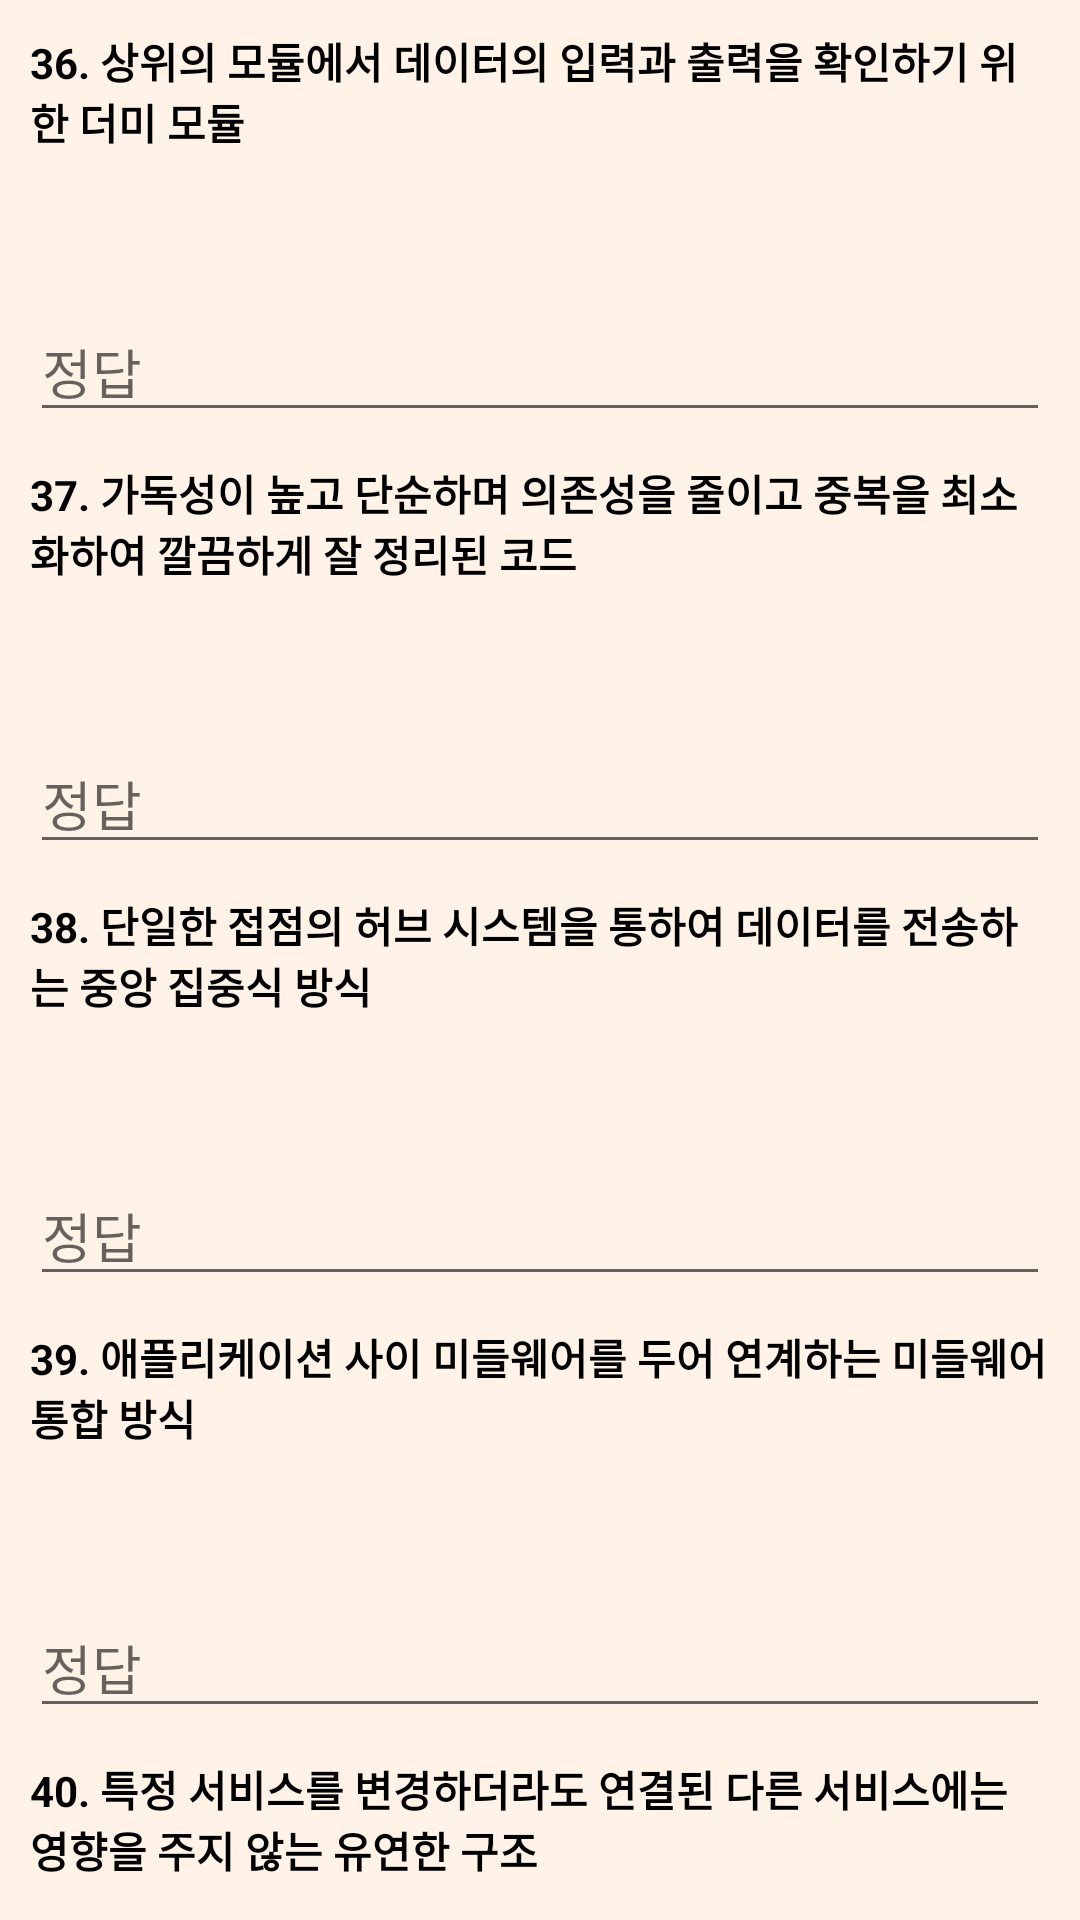

This screen was rendered from an Android layout file. Write that file and the resources it references.
<!-- AndroidManifest.xml: application theme Theme.IPETest -->
<!-- res/layout/practical50_08.xml -->
<?xml version="1.0" encoding="utf-8"?>
<LinearLayout xmlns:android="http://schemas.android.com/apk/res/android"
    xmlns:tools="http://schemas.android.com/tools"
    xmlns:app="http://schemas.android.com/apk/res-auto"
    android:layout_width="match_parent"
    android:layout_height="match_parent"
    android:orientation="vertical"
    android:background="#FFF2E6"
    tools:context=".practical.problem50.Practical50_08">

    <LinearLayout
        android:layout_width="match_parent"
        android:layout_height="wrap_content"
        android:orientation="vertical">

        <TextView
            android:id="@+id/text36"
            android:layout_width="match_parent"
            android:layout_height="wrap_content"
            android:text="@string/practical50_036"
            android:textStyle="bold"
            android:layout_marginLeft="10dp"
            android:layout_marginRight="10dp"
            android:textColor="#000000"

            android:layout_marginTop="10dp"/>
        <LinearLayout
            android:layout_width="wrap_content"
            android:layout_height="wrap_content"
            android:orientation="horizontal"
            android:layout_gravity="right">
            <TextView
                android:id="@+id/hint36"
                android:layout_width="wrap_content"
                android:layout_height="wrap_content"
                android:text="드라이버(Driver)"
                android:textColor="#000000"
                android:visibility="invisible"
                android:layout_marginRight="10dp"/>
            <TextView
                android:id="@+id/error36"
                android:layout_width="match_parent"
                android:layout_height="wrap_content"
                android:text="오답"
                android:textColor="#ff0000"
                android:layout_marginRight="10dp"
                android:visibility="invisible"/>
            <Button
                android:id="@+id/hint36_bt"
                android:layout_width="50dp"
                android:layout_height="50dp"
                android:background="@drawable/search_bt"
                app:backgroundTint="#BDBDBD"
                android:layout_marginRight="10dp"/>
        </LinearLayout>
        <EditText
            android:id="@+id/answer36"
            android:layout_width="match_parent"
            android:layout_height="wrap_content"
            android:ems="20"
            android:hint="정답"
            android:layout_marginLeft="10dp"
            android:layout_marginRight="10dp"
            android:textColor="#000000"/>

        <TextView
            android:id="@+id/text37"
            android:layout_width="match_parent"
            android:layout_height="wrap_content"
            android:text="@string/practical50_037"
            android:textStyle="bold"
            android:layout_marginLeft="10dp"
            android:layout_marginRight="10dp"
            android:textColor="#000000"
            android:layout_marginTop="10dp"/>
        <LinearLayout
            android:layout_width="wrap_content"
            android:layout_height="wrap_content"
            android:orientation="horizontal"
            android:layout_gravity="right">
            <TextView
                android:id="@+id/hint37"
                android:layout_width="wrap_content"
                android:layout_height="wrap_content"
                android:text="클린 코드"
                android:textColor="#000000"
                android:visibility="invisible"
                android:layout_marginRight="10dp"/>
            <TextView
                android:id="@+id/error37"
                android:layout_width="match_parent"
                android:layout_height="wrap_content"
                android:text="오답"
                android:textColor="#ff0000"
                android:layout_marginRight="10dp"
                android:visibility="invisible"/>
            <Button
                android:id="@+id/hint37_bt"
                android:layout_width="50dp"
                android:layout_height="50dp"
                android:background="@drawable/search_bt"
                app:backgroundTint="#BDBDBD"
                android:layout_marginRight="10dp"/>
        </LinearLayout>
        <EditText
            android:id="@+id/answer37"
            android:layout_width="match_parent"
            android:layout_height="wrap_content"
            android:ems="20"
            android:hint="정답"
            android:layout_marginLeft="10dp"
            android:layout_marginRight="10dp"
            android:textColor="#000000" />

        <TextView
            android:id="@+id/text38"
            android:layout_width="match_parent"
            android:layout_height="wrap_content"
            android:text="@string/practical50_038"
            android:textStyle="bold"
            android:layout_marginLeft="10dp"
            android:layout_marginRight="10dp"
            android:textColor="#000000"
            android:layout_marginTop="10dp"/>
        <LinearLayout
            android:layout_width="wrap_content"
            android:layout_height="wrap_content"
            android:orientation="horizontal"
            android:layout_gravity="right">
            <TextView
                android:id="@+id/hint38"
                android:layout_width="wrap_content"
                android:layout_height="wrap_content"
                android:text="허브 앤 스포크"
                android:textColor="#000000"
                android:visibility="invisible"
                android:layout_marginRight="10dp"/>
            <TextView
                android:id="@+id/error38"
                android:layout_width="match_parent"
                android:layout_height="wrap_content"
                android:text="오답"
                android:textColor="#ff0000"
                android:layout_marginRight="10dp"
                android:visibility="invisible"/>
            <Button
                android:id="@+id/hint38_bt"
                android:layout_width="50dp"
                android:layout_height="50dp"
                android:background="@drawable/search_bt"
                app:backgroundTint="#BDBDBD"
                android:layout_marginRight="10dp"/>
        </LinearLayout>
        <EditText
            android:id="@+id/answer38"
            android:layout_width="match_parent"
            android:layout_height="wrap_content"
            android:ems="20"
            android:hint="정답"
            android:layout_marginLeft="10dp"
            android:layout_marginRight="10dp"
            android:textColor="#000000"/>

        <TextView
            android:id="@+id/text39"
            android:layout_width="match_parent"
            android:layout_height="wrap_content"
            android:text="@string/practical50_039"
            android:textStyle="bold"
            android:layout_marginLeft="10dp"
            android:layout_marginRight="10dp"
            android:textColor="#000000"
            android:layout_marginTop="10dp"/>
        <LinearLayout
            android:layout_width="wrap_content"
            android:layout_height="wrap_content"
            android:orientation="horizontal"
            android:layout_gravity="right">
            <TextView
                android:id="@+id/hint39"
                android:layout_width="wrap_content"
                android:layout_height="wrap_content"
                android:text="메시지 버스(Message Bus)"
                android:textColor="#000000"
                android:visibility="invisible"
                android:layout_marginRight="10dp"/>
            <TextView
                android:id="@+id/error39"
                android:layout_width="match_parent"
                android:layout_height="wrap_content"
                android:text="오답"
                android:textColor="#ff0000"
                android:layout_marginRight="10dp"
                android:visibility="invisible"/>
            <Button
                android:id="@+id/hint39_bt"
                android:layout_width="50dp"
                android:layout_height="50dp"
                android:background="@drawable/search_bt"
                app:backgroundTint="#BDBDBD"
                android:layout_marginRight="10dp"/>
        </LinearLayout>
        <EditText
            android:id="@+id/answer39"
            android:layout_width="match_parent"
            android:layout_height="wrap_content"
            android:ems="20"
            android:hint="정답"
            android:layout_marginLeft="10dp"
            android:layout_marginRight="10dp"
            android:textColor="#000000" />

        <TextView
            android:id="@+id/text40"
            android:layout_width="match_parent"
            android:layout_height="wrap_content"
            android:text="@string/practical50_040"
            android:textStyle="bold"
            android:layout_marginLeft="10dp"
            android:layout_marginRight="10dp"
            android:textColor="#000000"
            android:layout_marginTop="10dp"/>
        <LinearLayout
            android:layout_width="wrap_content"
            android:layout_height="wrap_content"
            android:orientation="horizontal"
            android:layout_gravity="right">
            <TextView
                android:id="@+id/hint40"
                android:layout_width="wrap_content"
                android:layout_height="wrap_content"
                android:text="느슨한 결합"
                android:textColor="#000000"
                android:visibility="invisible"
                android:layout_marginRight="10dp"/>
            <TextView
                android:id="@+id/error40"
                android:layout_width="match_parent"
                android:layout_height="wrap_content"
                android:text="오답"
                android:textColor="#ff0000"
                android:layout_marginRight="10dp"
                android:visibility="invisible"/>
            <Button
                android:id="@+id/hint40_bt"
                android:layout_width="50dp"
                android:layout_height="50dp"
                android:background="@drawable/search_bt"
                app:backgroundTint="#BDBDBD"
                android:layout_marginRight="10dp"/>
        </LinearLayout>
        <EditText
            android:id="@+id/answer40"
            android:layout_width="match_parent"
            android:layout_height="wrap_content"
            android:ems="20"
            android:hint="정답"
            android:layout_marginLeft="10dp"
            android:layout_marginRight="10dp"
            android:textColor="#000000"/>

    </LinearLayout>

    <LinearLayout
        android:layout_width="fill_parent"
        android:layout_height="wrap_content"
        android:orientation="horizontal">
        <Button
            android:id="@+id/back"
            android:layout_width="wrap_content"
            android:layout_height="wrap_content"
            android:text="이전"
            android:layout_marginLeft="10dp"
            android:backgroundTint="#BDBDBD"
            android:textColor="#000000"/>
        <View
            android:layout_width="0dp"
            android:layout_height="0dp"
            android:layout_weight="1"/>

        <Button
            android:id="@+id/next"
            android:layout_width="wrap_content"
            android:layout_height="wrap_content"
            android:text="다음"
            android:layout_marginRight="10dp"
            android:backgroundTint="#BDBDBD"
            android:textColor="#000000"/>
    </LinearLayout>

</LinearLayout>
<!-- resources referenced by this layout -->
<resources>
  <string name="practical50_036">36. 상위의 모듈에서 데이터의 입력과 출력을 확인하기 위한 더미 모듈</string>
  <string name="practical50_037">37. 가독성이 높고 단순하며 의존성을 줄이고 중복을 최소화하여 깔끔하게 잘 정리된 코드</string>
  <string name="practical50_038">38. 단일한 접점의 허브 시스템을 통하여 데이터를 전송하는 중앙 집중식 방식</string>
  <string name="practical50_039">39. 애플리케이션 사이 미들웨어를 두어 연계하는 미들웨어 통합 방식</string>
  <string name="practical50_040">40. 특정 서비스를 변경하더라도 연결된 다른 서비스에는 영향을 주지 않는 유연한 구조</string>
  
      /** 실기 50문제 41 ~ 50 번 문제 **/
  <style name="Theme.IPETest" parent="Theme.MaterialComponents.DayNight.NoActionBar">
          
          <item name="colorPrimary">@color/purple_500</item>
          <item name="colorPrimaryVariant">@color/purple_700</item>
          <item name="colorOnPrimary">@color/white</item>
          
          <item name="colorSecondary">@color/teal_200</item>
          <item name="colorSecondaryVariant">@color/teal_700</item>
          <item name="colorOnSecondary">@color/black</item>
          
          <item name="android:statusBarColor" tools:targetApi="l">?attr/colorPrimaryVariant</item>
          
      </style>
  <!-- not gathered from this repository: default colours our renderer supplied (Android Studio template values) -->
  <color name="purple_500">#FF6200EE</color>
  <color name="purple_700">#FF3700B3</color>
  <color name="teal_200">#FF03DAC5</color>
  <color name="teal_700">#FF018786</color>
  <color name="black">#FF000000</color>
  <color name="white">#FFFFFFFF</color>
</resources>
